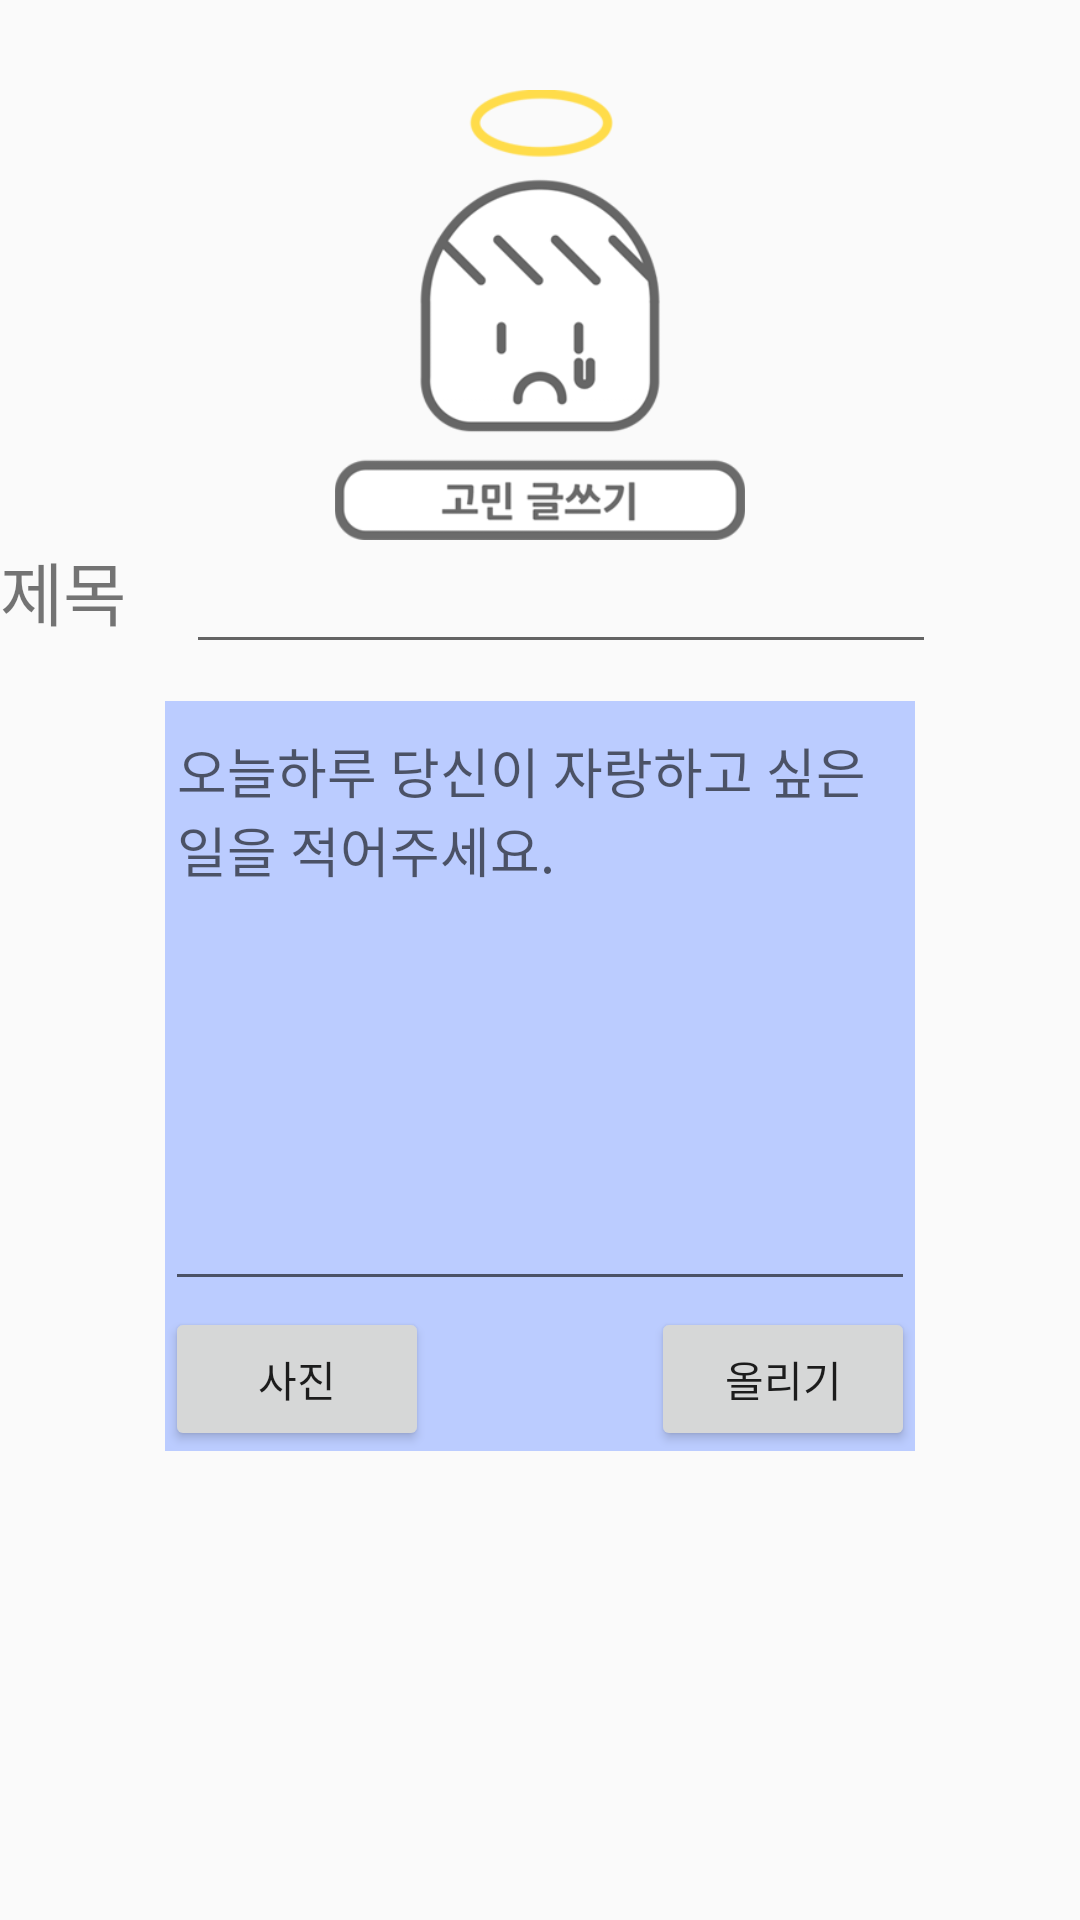

Layout XML and referenced resources for this Android screen:
<!-- AndroidManifest.xml: application theme AppTheme -->
<!-- res/layout/activity_writing_worry.xml -->
<?xml version="1.0" encoding="utf-8"?>
<RelativeLayout xmlns:android="http://schemas.android.com/apk/res/android"
    android:layout_width="match_parent" android:layout_height="match_parent">
    <ImageView
        android:id="@+id/writing_worry_profile_image"
        android:layout_marginTop="30dp"
        android:layout_centerHorizontal="true"
        android:src="@drawable/sad_icon"
        android:layout_width="150dp"
        android:layout_height="150dp" />
    <TextView
        android:id="@+id/writing_worry_title_text"
        android:text="제목"
        android:layout_marginRight="20dp"
        android:layout_below="@+id/writing_worry_profile_image"
        android:textSize="23sp"
        android:layout_width="wrap_content"
        android:layout_height="wrap_content" />
    <EditText
        android:id="@+id/writing_worry_title_edit"
        android:singleLine="true"
        android:layout_below="@+id/writing_worry_profile_image"
        android:layout_toRightOf="@+id/writing_worry_title_text"
        android:layout_width="250dp"
        android:layout_height="wrap_content" />

    <RelativeLayout
        android:id="@+id/writing_box"
        android:layout_below="@+id/writing_worry_title_text"
        android:background="#BBCCFF"
        android:layout_centerHorizontal="true"
        android:layout_marginTop="20dp"
        android:layout_width="250dp"
        android:layout_height="250dp">
        <EditText
            android:id="@+id/writing_worry_body_edit"
            android:layout_width="match_parent"
            android:layout_height="200dp"
            android:gravity="left|top"
            android:hint="오늘하루 당신이 자랑하고 싶은 일을 적어주세요."/>
        <Button
            android:id="@+id/writing_worry_add_picture"
            android:text="사진"
            android:layout_alignParentLeft="true"
            android:layout_alignParentBottom="true"
            android:layout_width="wrap_content"
            android:layout_height="wrap_content" />
        <Button
            android:id="@+id/writing_worry_commit"
            android:text="올리기"
            android:layout_alignParentRight="true"
            android:layout_alignParentBottom="true"
            android:layout_width="wrap_content"
            android:layout_height="wrap_content" />
        </RelativeLayout>

</RelativeLayout>
<!-- resources referenced by this layout -->
<resources>
  <!-- drawable sad_icon: png bitmap (drawable-xxhdpi, 23660 bytes) -->
  <style name="AppTheme" parent="Theme.AppCompat.Light.DarkActionBar">
          <item name="android:windowContentOverlay">@null</item>
      </style>
</resources>
